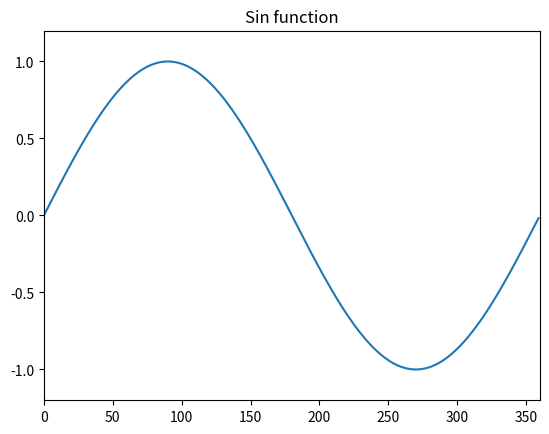

This figure's Python source:
# coding=utf-8





import numpy as np
import matplotlib.pyplot as pt

x = np.arange(0,360)
y = np.sin(x*np.pi/180.0)
pt.plot(x,y)
pt.xlim(0,360)
pt.ylim(-1.2,1.2)
pt.title("Sin function")
pt.show()